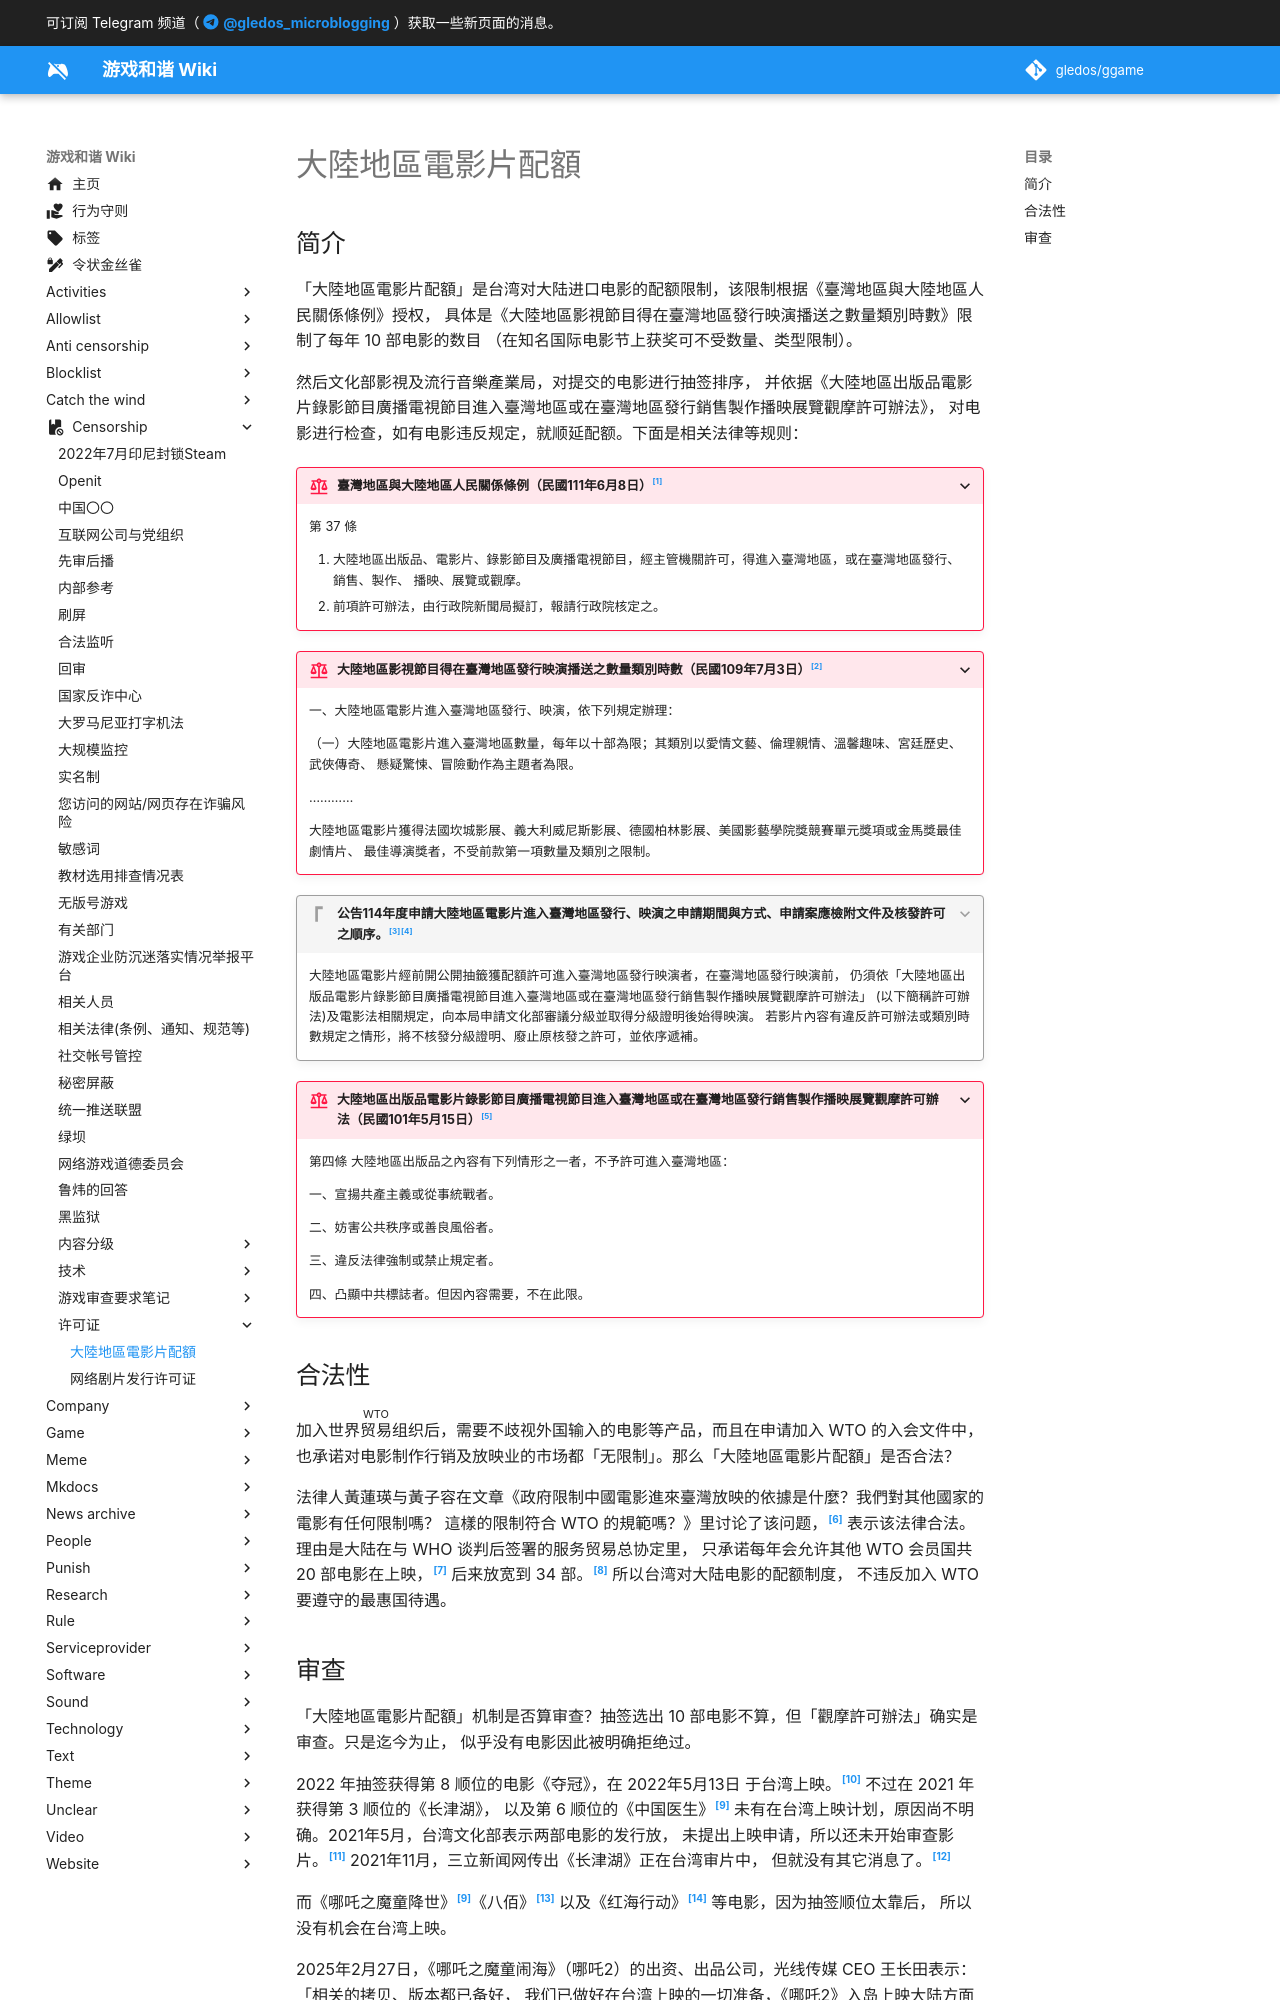

repository: gledos/ggame · page: censorship/许可证/大陸地區電影片配額.html · generator: mkdocs

---
title: "大陸地區電影片配額"
description:
published: true
date: "2025-03-08T22:47:32"
特殊标签标记: #无标签
editor: markdown
dateCreated: "2025-03-08T10:00:03"
---

## 简介

「大陸地區電影片配額」是台湾对大陆进口电影的配额限制，该限制根据《臺灣地區與大陸地區人民關係條例》授权，
具体是《大陸地區影視節目得在臺灣地區發行映演播送之數量類別時數》限制了每年 10 部电影的数目
（在知名国际电影节上获奖可不受数量、类型限制）。

然后文化部影視及流行音樂產業局，对提交的电影进行抽签排序，
并依据《大陸地區出版品電影片錄影節目廣播電視節目進入臺灣地區或在臺灣地區發行銷售製作播映展覽觀摩許可辦法》，
对电影进行检查，如有电影违反规定，就顺延配额。下面是相关法律等规则：

> [!rule]+ 臺灣地區與大陸地區人民關係條例（民國111年6月8日）[^10001]
>
> 第 37 條
>
> 1.  大陸地區出版品、電影片、錄影節目及廣播電視節目，經主管機關許可，得進入臺灣地區，或在臺灣地區發行、銷售、製作、
>     播映、展覽或觀摩。
> 2.  前項許可辦法，由行政院新聞局擬訂，報請行政院核定之。

[^10001]: 《[臺灣地區與大陸地區人民關係條例](https://web.archive.org/web/20250302194639/https://law.moj.gov.tw/LawClass/LawAll.aspx?pcode=Q0010001)》, 全國法規資料庫, 2022-06-08. (参照 2025-03-08).

> [!rule]+ 大陸地區影視節目得在臺灣地區發行映演播送之數量類別時數（民國109年7月3日）[^4230]
>
> 一、大陸地區電影片進入臺灣地區發行、映演，依下列規定辦理：
>
> （一）大陸地區電影片進入臺灣地區數量，每年以十部為限；其類別以愛情文藝、倫理親情、溫馨趣味、宮廷歷史、武俠傳奇、
> 懸疑驚悚、冒險動作為主題者為限。
>
> …………
>
> 大陸地區電影片獲得法國坎城影展、義大利威尼斯影展、德國柏林影展、美國影藝學院獎競賽單元獎項或金馬獎最佳劇情片、
> 最佳導演獎者，不受前款第一項數量及類別之限制。

[^4230]: 《[大陸地區影視節目得在臺灣地區發行映演播送之數量類別時數](https://web.archive.org/web/20240814045554/https://www.moc.gov.tw/News_Content.aspx?n=185&s=4230)》, 中華民國文化部, 2020-07-03. (参照 2025-03-08).

> [!quote]+ 公告114年度申請大陸地區電影片進入臺灣地區發行、映演之申請期間與方式、申請案應檢附文件及核發許可之順序。[^24210][^82512]
>
> 大陸地區電影片經前開公開抽籤獲配額許可進入臺灣地區發行映演者，在臺灣地區發行映演前，
> 仍須依「大陸地區出版品電影片錄影節目廣播電視節目進入臺灣地區或在臺灣地區發行銷售製作播映展覽觀摩許可辦法」
> (以下簡稱許可辦法)及電影法相關規定，向本局申請文化部審議分級並取得分級證明後始得映演。
> 若影片內容有違反許可辦法或類別時數規定之情形，將不核發分級證明、廢止原核發之許可，並依序遞補。

[^24210]: 《[公告114年度申請大陸地區電影片進入臺灣地區發行、映演之申請期間與方式、申請案應檢附文件及核發許可之順序。](https://web.archive.org/web/20250308022250/https://www.bamid.gov.tw/News_Content.aspx?n=3497&s=224210)》, 文化部影視及流行音樂產業局, 2024-10-11. (参照 2025-03-08).

[^82512]: 《[公告113年度申請大陸地區電影片進入臺灣地區發行、映演之申請期間與方式、申請案應檢附文件及核發許可之順序。](https://web.archive.org/web/20250308021534/https://www.bamid.gov.tw/News_Content.aspx?n=3483&sms=12949&s=182512)》, 文化部影視及流行音樂產業局, 2023-10-20. (参照 2025-03-08).

> [!rule]+ 大陸地區出版品電影片錄影節目廣播電視節目進入臺灣地區或在臺灣地區發行銷售製作播映展覽觀摩許可辦法（民國101年5月15日）[^3949]
>
> 第四條 大陸地區出版品之內容有下列情形之一者，不予許可進入臺灣地區：
>
> 一、宣揚共產主義或從事統戰者。
>
> 二、妨害公共秩序或善良風俗者。
>
> 三、違反法律強制或禁止規定者。
>
> 四、凸顯中共標誌者。但因內容需要，不在此限。

[^3949]: 《[大陸地區出版品電影片錄影節目廣播電視節目進入臺灣地區或在臺灣地區發行銷售製作播映展覽觀摩許可辦法](https://web.archive.org/web/20250113130401/https://www.moc.gov.tw/News_Content.aspx?n=180&s=3949)》, 中華民國文化部, 2012-05-15. (参照 2025-03-08).

## 合法性

加入<ruby>世界贸易组织<rt>WTO</rt></ruby>后，需要不歧视外国输入的电影等产品，而且在申请加入 WTO 的入会文件中，
也承诺对电影制作行销及放映业的市场都「无限制」。那么「大陸地區電影片配額」是否合法？

法律人黃蓮瑛与黃子容在文章《政府限制中國電影進來臺灣放映的依據是什麼？我們對其他國家的電影有任何限制嗎？
這樣的限制符合 WTO 的規範嗎？》里讨论了该问题，[^915] 表示该法律合法。理由是大陆在与 WHO 谈判后签署的服务贸易总协定里，
只承诺每年会允许其他 WTO 会员国共 20 部电影在上映，[^SC135] 后来放宽到 34 部。[^95124] 所以台湾对大陆电影的配额制度，
不违反加入 WTO 要遵守的最惠国待遇。

[^915]: 黃蓮瑛、黃子容, 《[政府限制中國電影進來臺灣放映的依據是什麼？我們對其他國家的電影有任何限制嗎？這樣的限制符合WTO的規範嗎？](https://web.archive.org/web/20240812225356/https://www.legis-pedia.com/article/internationallaw/915)》, 法律百科, 2021-10-15. (参照 2025-03-08).

[^SC135]: [THE PEOPLE’S REPUBLIC OF CHINA Schedule of Specific Commitments](https://web.archive.org/web/20240914223152/https://docs.wto.org/dol2fe/Pages/SS/directdoc.aspx?filename=Q:/SCHD/GATS-SC/SC135.pdf&Open=True), WORLD TRADE ORGANIZATION, 2002-02-14. [Online].

[^95124]: Tracy Liang, [History of China Import Film Quota and Revenue-Sharing Remittance](https://web.archive.org/web/20240917195124/https://www.ghjadvisors.com/ghj-insights/history-of-china-import-film-quota-and-revenue-sharing-remittance), GHJ, 2017-04-20. (参照 2025-03-08).
